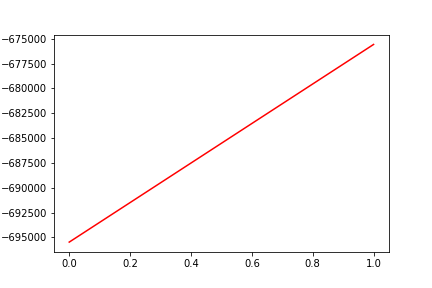

The file beside this chart, header and first rows:
, date, assets
0, 0, -695472
1, 20200130, -675570
